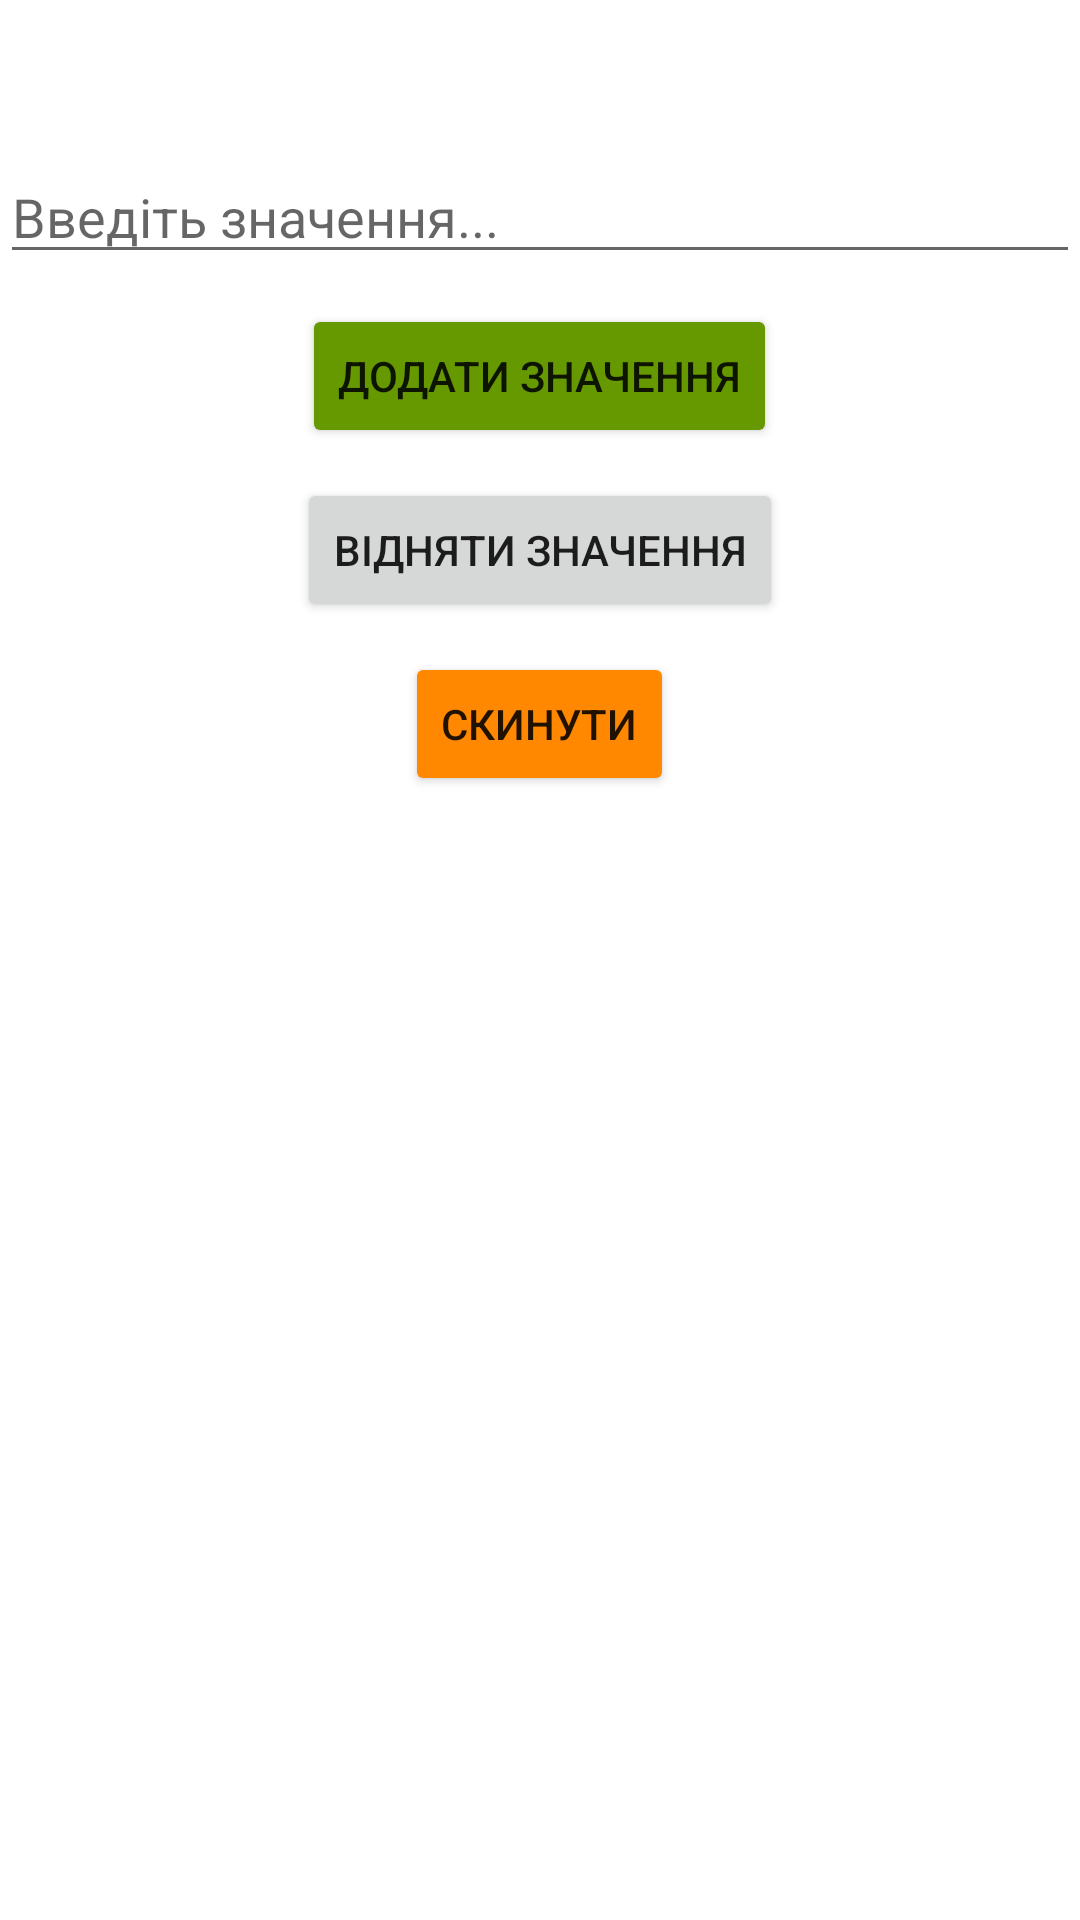

Android layout source for this screen:
<!-- AndroidManifest.xml: application theme Theme.Formula -->
<!-- res/layout/activity_main.xml -->
<?xml version="1.0" encoding="utf-8"?>
<ScrollView xmlns:android="http://schemas.android.com/apk/res/android"
    android:layout_width="match_parent"
    android:layout_height="match_parent">

    <RelativeLayout xmlns:android="http://schemas.android.com/apk/res/android"
        xmlns:app="http://schemas.android.com/apk/res-auto"
        xmlns:tools="http://schemas.android.com/tools"
        android:layout_width="match_parent"
        android:layout_height="match_parent"
        android:orientation="vertical"
        tools:context=".MainActivity">

        <EditText
            android:id="@+id/edit_view"
            android:layout_width="match_parent"
            android:layout_height="wrap_content"
            android:layout_centerHorizontal="true"
            android:layout_marginTop="50dp"
            android:hint="@string/value"
            android:inputType="number" />

        <Button
            android:id="@+id/add_btn"
            android:layout_width="wrap_content"
            android:layout_height="wrap_content"
            android:layout_below="@+id/edit_view"
            android:layout_centerHorizontal="true"
            android:layout_marginTop="10dp"
            android:backgroundTint="@android:color/holo_green_dark"
            android:text="@string/addValue" />

        <Button
            android:id="@+id/reset_btn"
            android:layout_width="wrap_content"
            android:layout_height="wrap_content"
            android:layout_below="@id/remove_btn"
            android:layout_centerHorizontal="true"
            android:layout_marginTop="10dp"
            android:backgroundTint="@android:color/holo_orange_dark"
            android:text="Скинути" />


        <Button
            android:id="@+id/remove_btn"
            android:layout_width="wrap_content"
            android:layout_height="wrap_content"
            android:layout_below="@id/add_btn"
            android:layout_centerHorizontal="true"
            android:layout_marginTop="10dp"
            android:text="Відняти значення" />

        <TextView
            android:id="@+id/result"
            android:layout_width="wrap_content"
            android:layout_height="wrap_content"
            android:layout_below="@id/reset_btn"
            android:layout_centerHorizontal="true"
            android:layout_marginTop="10dp"
            android:text=""
            android:textSize="24sp" />

        <TextView
            android:id="@+id/stack"
            android:layout_width="wrap_content"
            android:layout_height="wrap_content"
            android:layout_below="@id/result"
            android:layout_centerHorizontal="true"
            android:layout_marginTop="10dp"
            android:gravity="center_horizontal"
            android:text=""
            android:textSize="24sp" />


    </RelativeLayout>
</ScrollView>
<!-- resources referenced by this layout -->
<resources>
  <string name="addValue">Додати значення</string>
  <string name="value">Введіть значення...</string>
  <style name="Theme.Formula" parent="Theme.MaterialComponents.DayNight.NoActionBar">
          
          <item name="colorPrimary">@color/purple_500</item>
          <item name="colorPrimaryVariant">@color/purple_700</item>
          <item name="colorOnPrimary">@color/white</item>
          
          <item name="colorSecondary">@color/teal_200</item>
          <item name="colorSecondaryVariant">@color/teal_700</item>
          <item name="colorOnSecondary">@color/black</item>
          
          <item name="android:statusBarColor" tools:targetApi="l">?attr/colorPrimaryVariant</item>
          
      </style>
  <!-- not gathered from this repository: default colours our renderer supplied (Android Studio template values) -->
  <color name="purple_500">#FF6200EE</color>
  <color name="purple_700">#FF3700B3</color>
  <color name="teal_200">#FF03DAC5</color>
  <color name="teal_700">#FF018786</color>
  <color name="black">#FF000000</color>
  <color name="white">#FFFFFFFF</color>
</resources>
